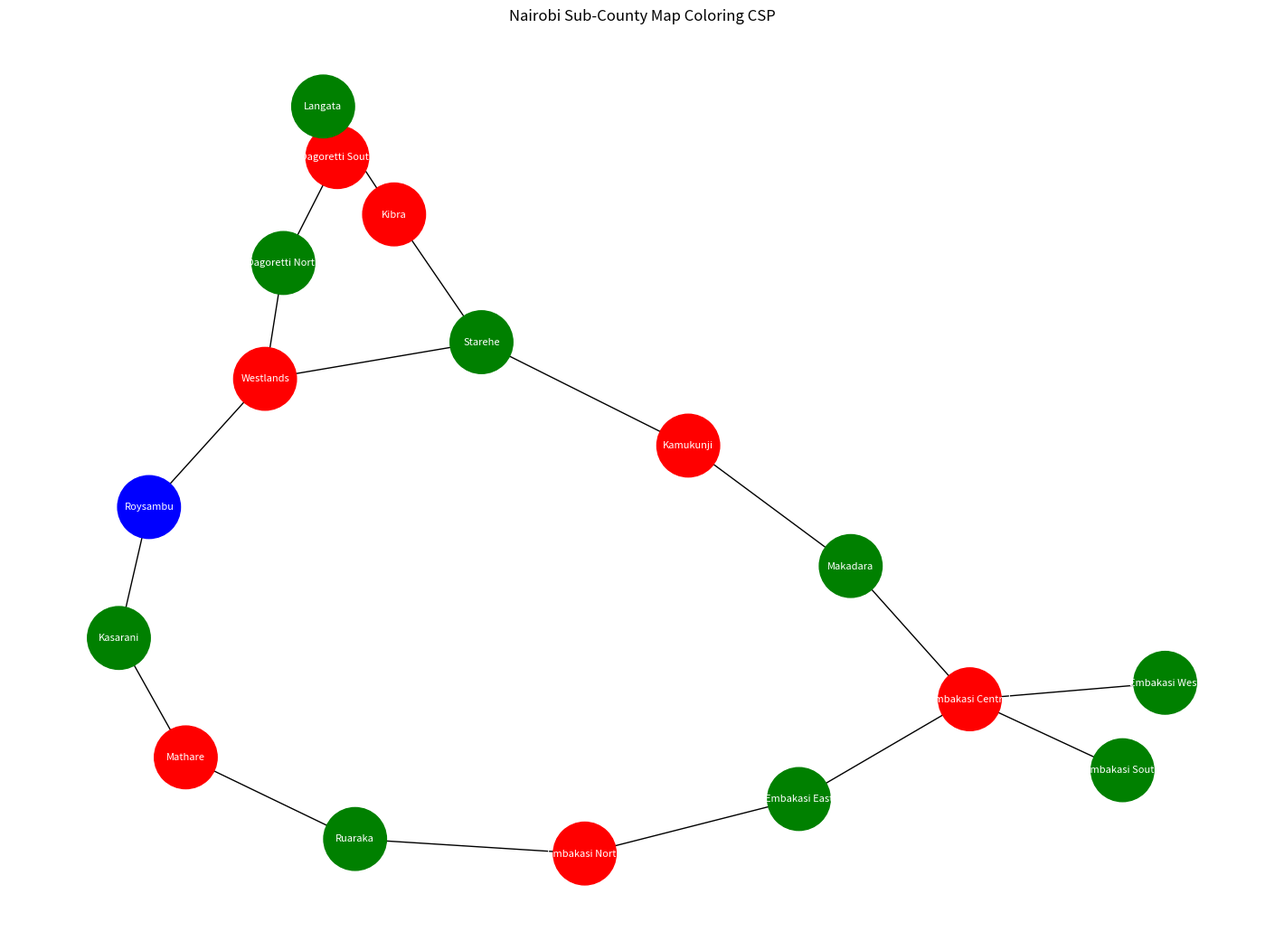

Source code (Python):
import networkx as nx
import matplotlib.pyplot as plt

# Available colors
colors = ["red", "green", "blue", "yellow"]

# Simplified Nairobi sub-county adjacency graph
regions = {
    "Westlands": ["Dagoretti North", "Starehe"],
    "Dagoretti North": ["Westlands", "Dagoretti South"],
    "Dagoretti South": ["Dagoretti North", "Langata"],
    "Langata": ["Dagoretti South", "Kibra"],
    "Kibra": ["Langata", "Starehe"],
    "Starehe": ["Westlands", "Kibra", "Kamukunji"],
    "Kamukunji": ["Starehe", "Makadara"],
    "Makadara": ["Kamukunji", "Embakasi Central"],
    "Embakasi Central": ["Makadara", "Embakasi East"],
    "Embakasi East": ["Embakasi Central", "Embakasi North"],
    "Embakasi North": ["Embakasi East", "Ruaraka"],
    "Ruaraka": ["Embakasi North", "Mathare"],
    "Mathare": ["Ruaraka", "Kasarani"],
    "Kasarani": ["Mathare", "Roysambu"],
    "Roysambu": ["Kasarani", "Westlands"],
    "Embakasi South": ["Embakasi Central"],
    "Embakasi West": ["Embakasi Central"]
}

# Store assigned colors
color_assignment = {}

# Constraint checker
def is_valid(region, color):
    for neighbor in regions[region]:
        if neighbor in color_assignment and color_assignment[neighbor] == color:
            return False
    return True

# Backtracking algorithm
def solve(region_list, index=0):
    if index == len(region_list):
        return True

    region = region_list[index]

    for color in colors:
        if is_valid(region, color):
            color_assignment[region] = color

            if solve(region_list, index + 1):
                return True

            del color_assignment[region]

    return False

# Solve CSP
region_list = list(regions.keys())
solve(region_list)

# Create graph
G = nx.Graph()

for region, neighbors in regions.items():
    for neighbor in neighbors:
        G.add_edge(region, neighbor)

# Node colors
node_colors = [color_assignment[node] for node in G.nodes()]

# Draw graph
plt.figure(figsize=(14, 10))

pos = nx.spring_layout(G, seed=42)

nx.draw(
    G,
    pos,
    with_labels=True,
    node_color=node_colors,
    node_size=2500,
    font_size=8,
    font_color='white'
)

plt.title("Nairobi Sub-County Map Coloring CSP")
plt.show()
